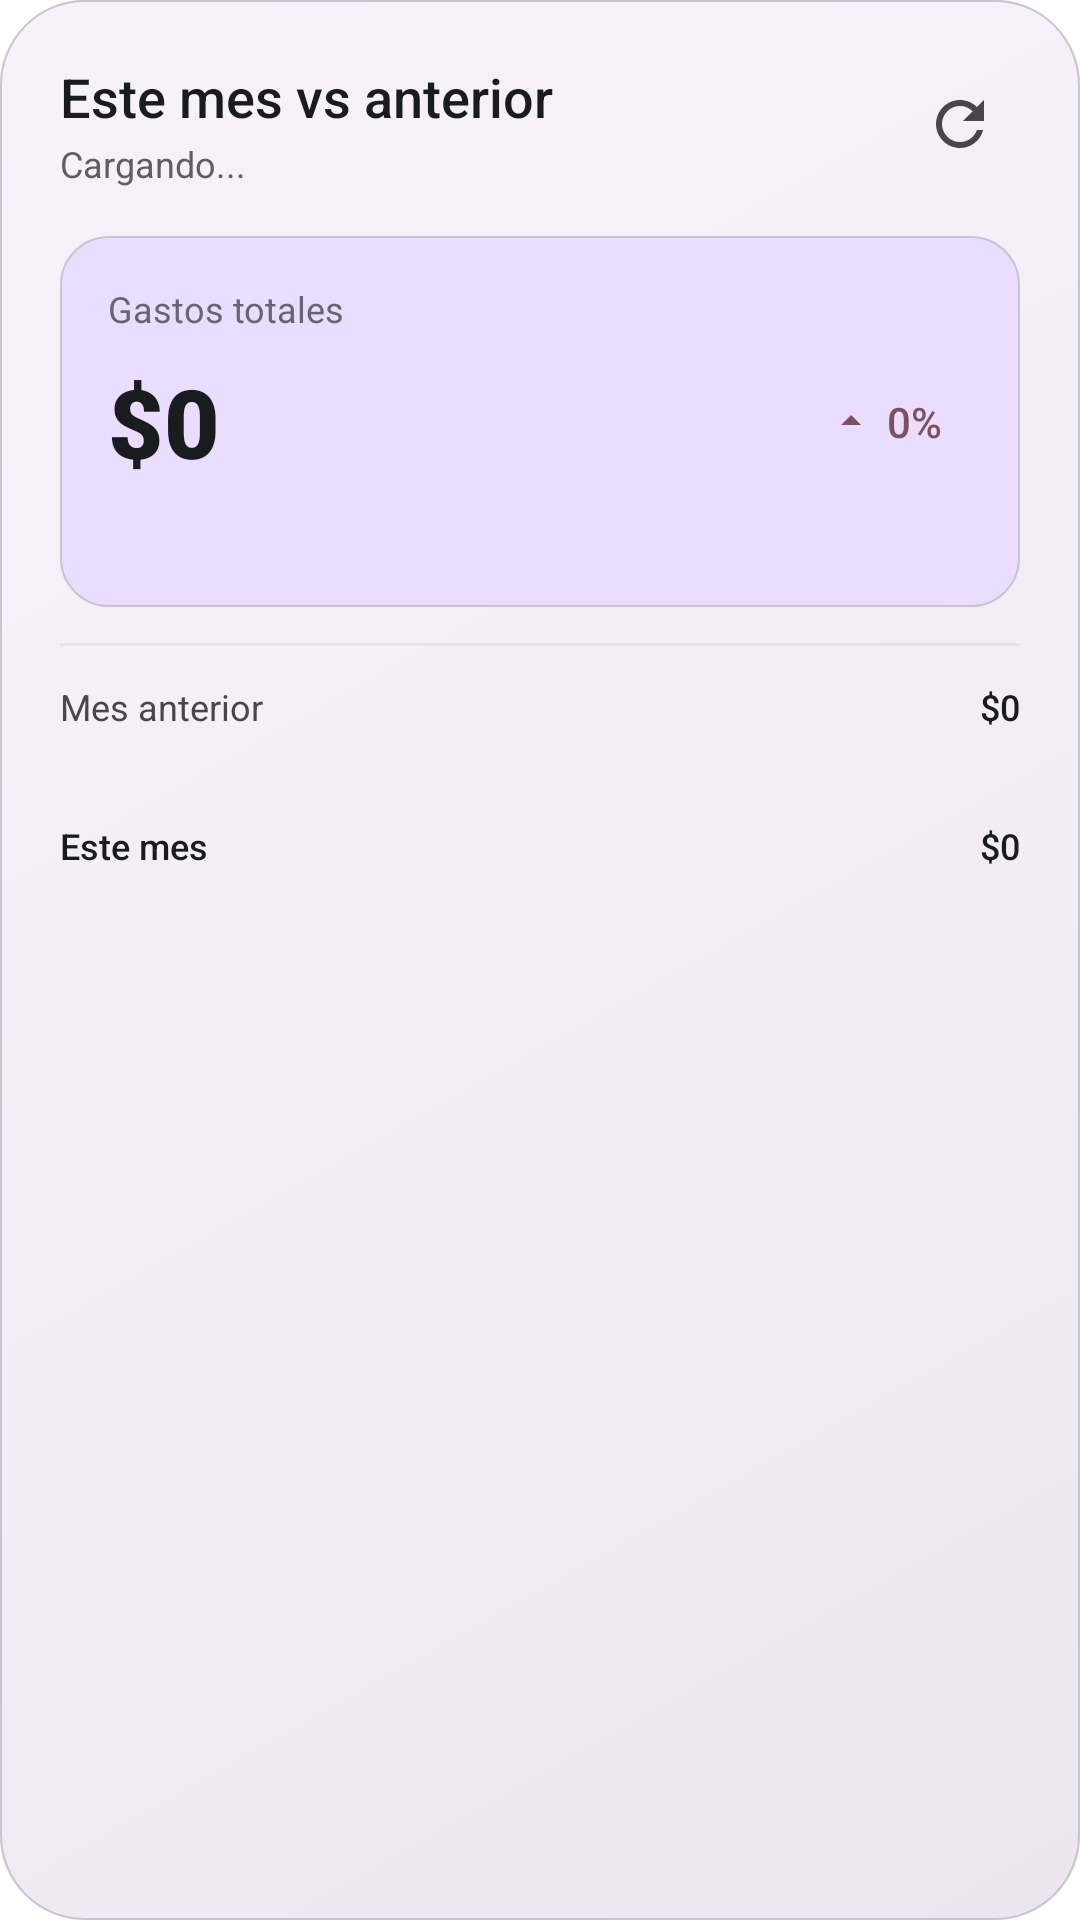

Android layout source for this screen:
<!-- AndroidManifest.xml: fallback theme Theme.MaterialComponents.DayNight.NoActionBar -->
<!-- res/layout/widget_monthly_comparison.xml -->
<?xml version="1.0" encoding="utf-8"?>
<LinearLayout 
    xmlns:android="http://schemas.android.com/apk/res/android"
    xmlns:tools="http://schemas.android.com/tools"
    android:layout_width="match_parent"
    android:layout_height="match_parent"
    android:orientation="vertical"
    android:background="@drawable/widget_background_m3"
    android:padding="20dp"
    android:theme="@style/Theme.AppWidget"
    android:clipToPadding="false">

    
    <LinearLayout
        android:layout_width="match_parent"
        android:layout_height="wrap_content"
        android:orientation="horizontal"
        android:gravity="center_vertical"
        android:layout_marginBottom="16dp">
        
        <LinearLayout
            android:layout_width="0dp"
            android:layout_height="wrap_content"
            android:layout_weight="1"
            android:orientation="vertical">
            
            <TextView
                android:id="@+id/comparison_title"
                android:layout_width="wrap_content"
                android:layout_height="wrap_content"
                android:text="@string/widget_title_monthly_comparison"
                android:textColor="?attr/colorOnSurface"
                android:fontFamily="sans-serif-medium"
                android:textSize="18sp" />
            
            <TextView
                android:id="@+id/comparison_period"
                android:layout_width="wrap_content"
                android:layout_height="wrap_content"
                android:text="Cargando..."
                android:textColor="?attr/colorOnSurfaceVariant"
                android:fontFamily="sans-serif"
                android:layout_marginTop="2dp"
                android:alpha="0.87"
                android:textSize="12sp" />
        </LinearLayout>
        
        <ImageButton
            android:id="@+id/refresh_button"
            android:layout_width="40dp"
            android:layout_height="40dp"
            android:src="@drawable/ic_refresh"
            android:background="?attr/selectableItemBackgroundBorderless"
            android:tint="?attr/colorOnSurfaceVariant"
            android:contentDescription="@string/refresh_button_description" />
    </LinearLayout>

    
    <LinearLayout
        android:layout_width="match_parent"
        android:layout_height="wrap_content"
        android:orientation="vertical"
        android:background="@drawable/comparison_main_card"
        android:padding="16dp"
        android:layout_marginBottom="12dp">
        
        <TextView
            android:layout_width="wrap_content"
            android:layout_height="wrap_content"
            android:text="Gastos totales"
            android:textColor="?attr/colorOnSurfaceVariant"
            android:fontFamily="sans-serif"
            android:alpha="0.8"
            android:textSize="12sp" />
        
        <LinearLayout
            android:layout_width="match_parent"
            android:layout_height="wrap_content"
            android:orientation="horizontal"
            android:gravity="center_vertical"
            android:layout_marginTop="8dp"
            android:layout_marginBottom="8dp">
            
            <TextView
                android:id="@+id/current_spending_text"
                android:layout_width="0dp"
                android:layout_height="wrap_content"
                android:layout_weight="1"
                android:text="$0"
                android:textColor="?attr/colorOnSurface"
                android:fontFamily="sans-serif-black"
                android:textSize="32sp" />
            
            <LinearLayout
                android:id="@+id/percentage_change_container"
                android:layout_width="wrap_content"
                android:layout_height="wrap_content"
                android:orientation="horizontal"
                android:background="@drawable/percentage_badge_neutral"
                android:paddingStart="10dp"
                android:paddingEnd="10dp"
                android:paddingTop="6dp"
                android:paddingBottom="6dp"
                android:gravity="center_vertical">
                
                <ImageView
                    android:id="@+id/trend_arrow"
                    android:layout_width="16dp"
                    android:layout_height="16dp"
                    android:src="@drawable/ic_arrow_up"
                    android:tint="?attr/colorTertiary"
                    android:contentDescription="@null"
                    android:layout_marginEnd="4dp" />
                
                <TextView
                    android:id="@+id/percentage_change_text"
                    android:layout_width="wrap_content"
                    android:layout_height="wrap_content"
                    android:text="0%"
                    android:textColor="?attr/colorTertiary"
                    android:fontFamily="sans-serif-medium"
                    android:textSize="14sp" />
            </LinearLayout>
        </LinearLayout>
        
        <TextView
            android:id="@+id/comparison_description"
            android:layout_width="wrap_content"
            android:layout_height="wrap_content"
            android:textColor="?attr/colorOnSurface"
            android:fontFamily="sans-serif"
            android:alpha="0.87"
            android:textSize="12sp"
            tools:text="Has gastado $50.000 más que el mes pasado" />
    </LinearLayout>

    
    <LinearLayout
        android:layout_width="match_parent"
        android:layout_height="wrap_content"
        android:orientation="vertical"
        android:layout_marginBottom="12dp">
        
        
        <FrameLayout
            android:layout_width="match_parent"
            android:layout_height="1dp"
            android:background="?attr/colorOutlineVariant"
            android:alpha="0.3"
            android:layout_marginBottom="12dp" />

        <LinearLayout
            android:layout_width="match_parent"
            android:layout_height="wrap_content"
            android:orientation="vertical"
            android:layout_marginBottom="12dp">
            
            <LinearLayout
                android:layout_width="match_parent"
                android:layout_height="wrap_content"
                android:orientation="horizontal"
                android:gravity="center_vertical"
                android:layout_marginBottom="6dp">
                
                <TextView
                    android:id="@+id/previous_month_label"
                    android:layout_width="0dp"
                    android:layout_height="wrap_content"
                    android:layout_weight="1"
                    android:text="Mes anterior"
                    android:textColor="?attr/colorOnSurfaceVariant"
                    android:fontFamily="sans-serif"
                    android:textSize="12sp"/>
                
                <TextView
                    android:id="@+id/previous_month_amount"
                    android:layout_width="wrap_content"
                    android:layout_height="wrap_content"
                    android:text="$0"
                    android:textColor="?attr/colorOnSurface"
                    android:fontFamily="sans-serif-medium"
                    android:textSize="12sp" />
            </LinearLayout>
            
            <FrameLayout
                android:layout_width="match_parent"
                android:layout_height="12dp">
                <ImageView
                    android:layout_width="match_parent"
                    android:layout_height="match_parent"
                    android:background="@drawable/comparison_bar_track"
                    android:contentDescription="@null"/>
                <ImageView
                    android:id="@+id/previous_month_bar"
                    android:layout_width="0dp"
                    android:layout_height="match_parent"
                    android:background="@drawable/comparison_bar_previous"
                    android:contentDescription="@null"/>
            </FrameLayout>
        </LinearLayout>
        
        <LinearLayout
            android:layout_width="match_parent"
            android:layout_height="wrap_content"
            android:orientation="vertical">
            
            <LinearLayout
                android:layout_width="match_parent"
                android:layout_height="wrap_content"
                android:orientation="horizontal"
                android:gravity="center_vertical"
                android:layout_marginBottom="6dp">
                
                <TextView
                    android:id="@+id/current_month_label"
                    android:layout_width="0dp"
                    android:layout_height="wrap_content"
                    android:layout_weight="1"
                    android:text="Este mes"
                    android:textColor="?attr/colorOnSurface"
                    android:fontFamily="sans-serif-medium"
                    android:textSize="12sp" />
                
                <TextView
                    android:id="@+id/current_month_amount"
                    android:layout_width="wrap_content"
                    android:layout_height="wrap_content"
                    android:text="$0"
                    android:textColor="?attr/colorOnSurface"
                    android:fontFamily="sans-serif-medium"
                    android:textSize="12sp" />
            </LinearLayout>
            
            <FrameLayout
                android:layout_width="match_parent"
                android:layout_height="12dp">
                <ImageView
                    android:layout_width="match_parent"
                    android:layout_height="match_parent"
                    android:background="@drawable/comparison_bar_track"
                    android:contentDescription="@null"/>
                <ImageView
                    android:id="@+id/current_month_bar"
                    android:layout_width="0dp"
                    android:layout_height="match_parent"
                    android:background="@drawable/comparison_bar_current"
                    android:contentDescription="@null"/>
            </FrameLayout>
        </LinearLayout>
    </LinearLayout>

</LinearLayout>
<!-- resources referenced by this layout -->
<resources>
  <!-- drawable comparison_bar_current (drawable) -->
  <?xml version="1.0" encoding="utf-8"?>
  <shape xmlns:android="http://schemas.android.com/apk/res/android"
      android:shape="rectangle">
      <corners android:radius="6dp" />
      
      
      <gradient
          android:angle="0"
          android:startColor="?attr/colorPrimary"
          android:endColor="?attr/colorTertiary"
          android:type="linear" />
  </shape>
  <!-- drawable comparison_bar_previous (drawable) -->
  <?xml version="1.0" encoding="utf-8"?>
  <shape xmlns:android="http://schemas.android.com/apk/res/android"
      android:shape="rectangle">
      <corners android:radius="6dp" />
      <solid android:color="?attr/colorOutline" />
  </shape>
  <!-- drawable comparison_main_card (drawable) -->
  <?xml version="1.0" encoding="utf-8"?>
  <shape xmlns:android="http://schemas.android.com/apk/res/android"
      android:shape="rectangle">
      <corners android:radius="16dp" />
      <solid android:color="?attr/colorPrimaryContainer" />
      <stroke
          android:width="0.5dp"
          android:color="?attr/colorOutlineVariant" />
  </shape>
  <!-- drawable ic_arrow_up (drawable) -->
  <?xml version="1.0" encoding="utf-8"?>
  <vector xmlns:android="http://schemas.android.com/apk/res/android"
      android:width="24dp"
      android:height="24dp"
      android:viewportWidth="24"
      android:viewportHeight="24">
      <path
          android:fillColor="@android:color/white"
          android:pathData="M7,14l5,-5 5,5z"/>
  </vector>
  <!-- drawable ic_refresh (drawable) -->
  <vector xmlns:android="http://schemas.android.com/apk/res/android"
      android:width="24dp"
      android:height="24dp"
      android:viewportWidth="24.0"
      android:viewportHeight="24.0"
      android:tint="?attr/colorOnSurface">
      <path
          android:fillColor="@android:color/white"
          android:pathData="M17.65,6.35C16.2,4.9 14.21,4 12,4c-4.42,0 -7.99,3.58 -7.99,8s3.57,8 7.99,8c3.73,0 6.84,-2.55 7.73,-6h-2.08c-0.82,2.33 -3.04,4 -5.65,4 -3.31,0 -6,-2.69 -6,-6s2.69,-6 6,-6c1.66,0 3.14,0.69 4.22,1.78L13,11h7V4l-2.35,2.35z"/>
  </vector>
  <string name="refresh_button_description">Actualizar datos</string>
  <string name="widget_title_monthly_comparison">Este mes vs anterior</string>
  <style name="Theme.AppWidget" parent="Theme.AppWidget.Expressive" />
  <style name="Theme.AppWidget.Expressive" parent="Theme.Material3.DynamicColors.DayNight">
          
          
          
          
      </style>
</resources>
